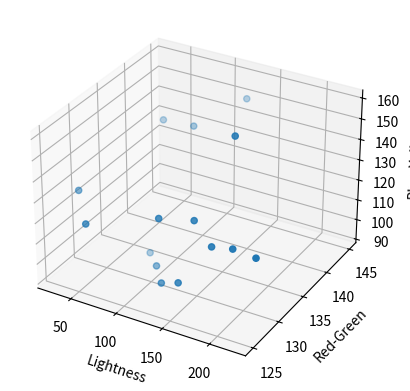

Recreate this plot in Python.
from matplotlib import pyplot as plt
import numpy as np

def findOutlier(colors):

    #this feels like a gradient decent problem?
    npColors = np.array(colors)
    mean = npColors.mean(axis=0)
    print(mean)

    fig = plt.figure()
    ax = fig.add_subplot(111,projection='3d')
    ax.scatter3D(*zip(*colors))

    ax.set_xlabel('Lightness')
    ax.set_ylabel('Red-Green')
    ax.set_zlabel('Blue-Yellow')

    plt.show()

    #want 2 groupings, one with most of the points, then the rest
    #try to group the main group with an elipsoid?
    #do I care about the lightness dimension?

    




findOutlier([[106, 130,  97],
             [199, 128, 123],
             [ 90, 140, 142],
             [ 27, 129, 126],
             [153, 126, 105],
             [ 81, 133,  93],
             [168, 134, 159],
             [223, 128, 122],
             [129, 127,  99],
             [ 56, 140, 141],
             [121, 145, 149],
             [ 60, 125, 123],
             [177, 128, 121],
             [153, 129, 128],
             [121, 128, 127]])